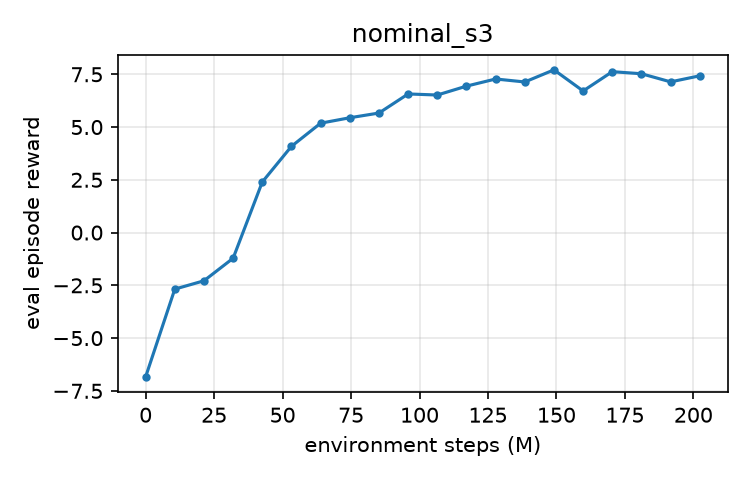

Source data for this figure (header and first rows):
env_steps, episode_reward
0, -6.838
10649600, -2.679
21299200, -2.284
31948800, -1.215
42598400, 2.397
53248000, 4.086
63897600, 5.183
74547200, 5.44
85196800, 5.664
95846400, 6.568
106496000, 6.517
117145600, 6.939
127795200, 7.277
138444800, 7.136
149094400, 7.71
159744000, 6.709
170393600, 7.624
181043200, 7.525
191692800, 7.14
202342400, 7.428
